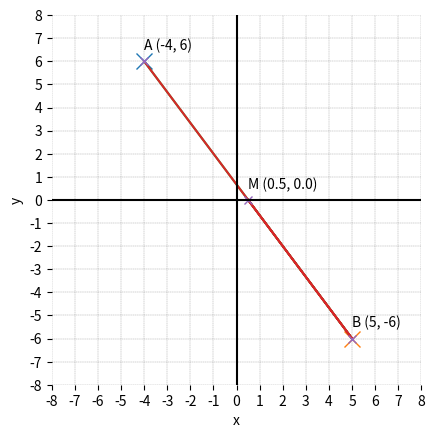

This figure's Python source:
import matplotlib.pyplot as plt
import numpy as np

x_A = -4
y_A = 6

x_B = 5
y_B = -6

x_M = (x_A + x_B) / 2
y_M = (y_A + y_B) / 2

fig, ax = plt.subplots()

plt.plot(x_A, y_A, 'x', markersize=12)

plt.plot(x_B, y_B, 'x', markersize=12)

x_points = [x_A, x_B, x_M]
y_points = [y_A, y_B, y_M]

plt.plot(x_points, y_points)
plt.plot(x_points, y_points)

labels = ['A', 'B', 'M']

plt.plot(x_points, y_points, 'x')

for label, i, j in zip(labels, x_points, y_points):
    plt.text(i, j + 0.5, label + ' ({}, {})'.format(i, j))

plt.xlabel('x')
plt.ylabel('y')
plt.axhline(y=0, color='k', linestyle='-')
plt.axvline(x=0, color='k', linestyle='-')
plt.xticks(np.arange(-8, 8 + 1, step=1))
plt.yticks(np.arange(-8, 8 + 1, step=1))
plt.axis('scaled')

ax.set_xlim(-8, 8)
ax.set_ylim(-8, 8)
ax.spines['top'].set_visible(False)
ax.spines['right'].set_visible(False)
ax.spines['bottom'].set_visible(False)
ax.spines['left'].set_visible(False)

ax.grid(linestyle='--', linewidth=0.25, color=[0.5, 0.5, 0.5])
